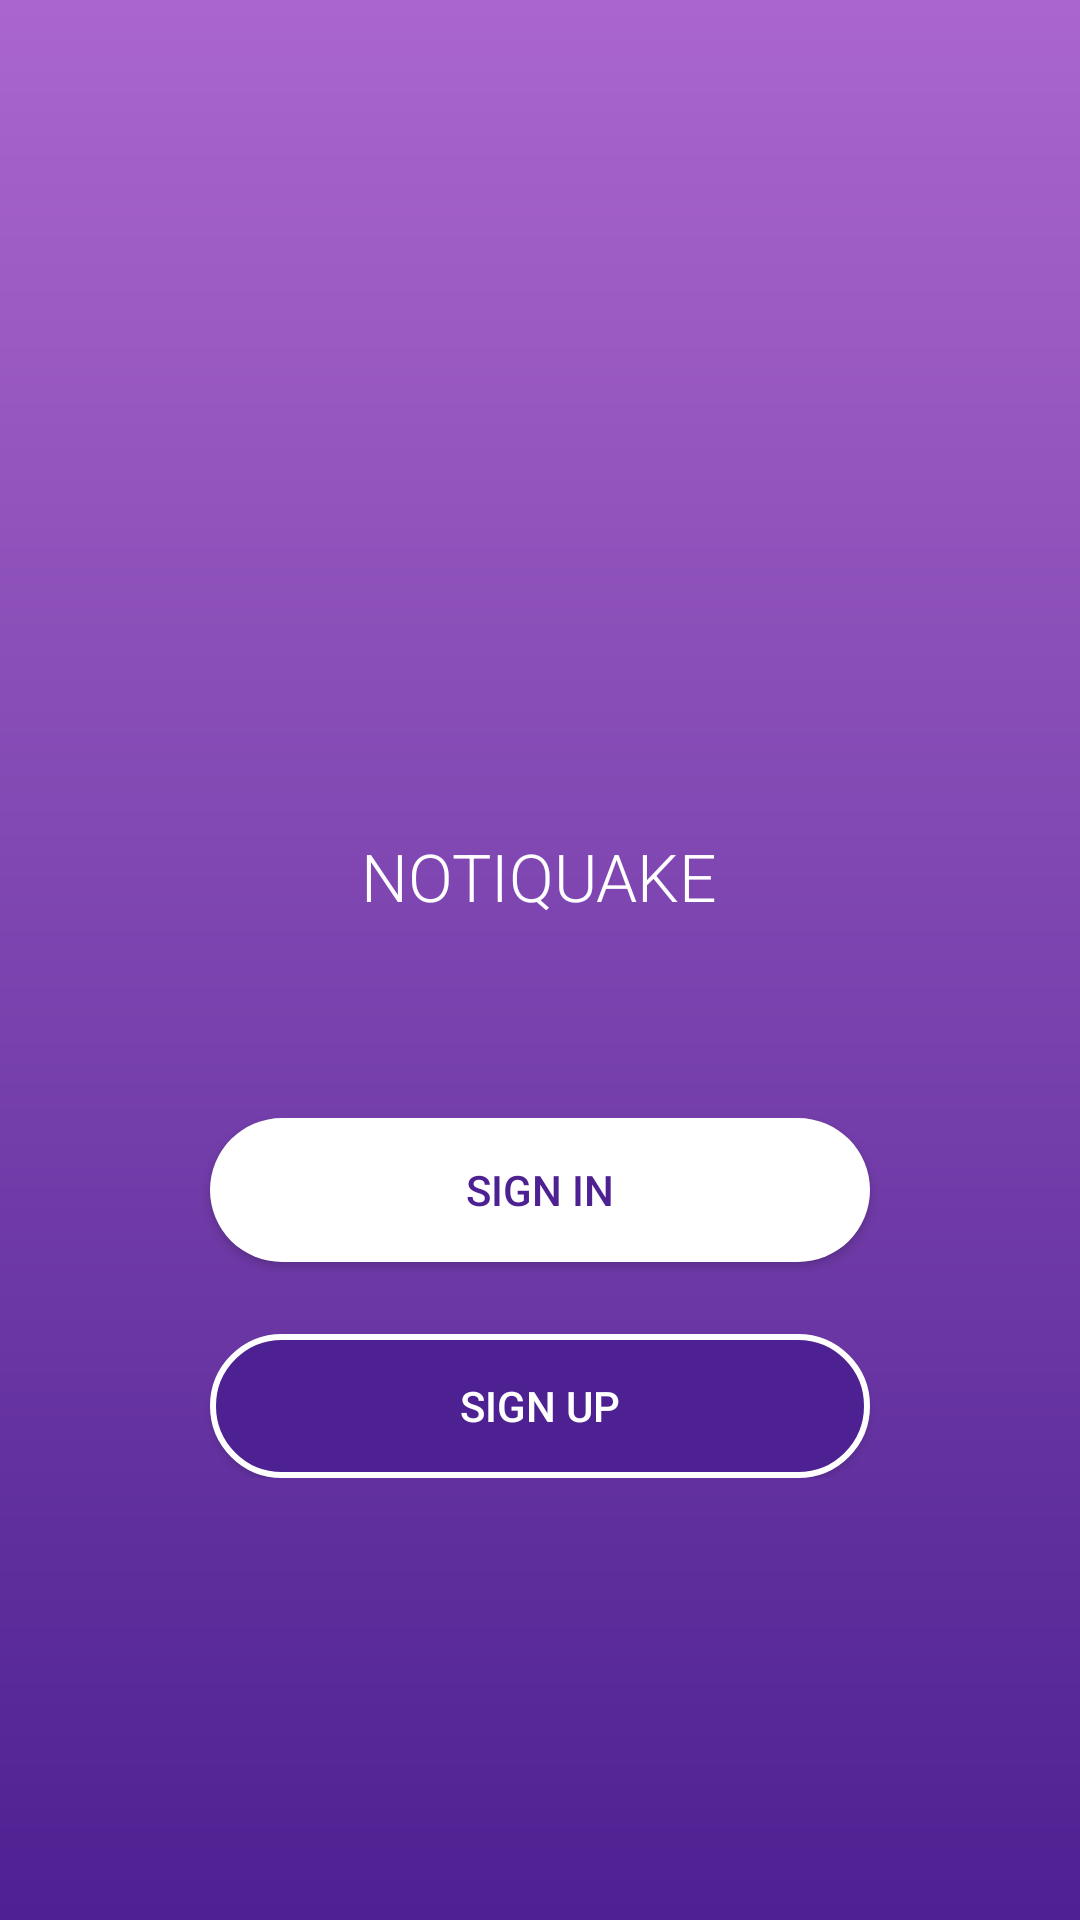

Here is an Android app screen rendered from its layout file. Give the layout XML and the strings, colors and styles it references.
<!-- AndroidManifest.xml: activity theme AppTheme.NoActionBar -->
<!-- res/layout/activity_main.xml -->
<?xml version="1.0" encoding="utf-8"?>
<androidx.constraintlayout.widget.ConstraintLayout xmlns:android="http://schemas.android.com/apk/res/android"
    xmlns:app="http://schemas.android.com/apk/res-auto"
    xmlns:tools="http://schemas.android.com/tools"
    android:layout_width="match_parent"
    android:layout_height="match_parent"
    android:background="@drawable/back_design"
    tools:context=".app.activties.MainActivity">

    <LinearLayout
        android:layout_width="match_parent"
        android:layout_height="match_parent"
        android:gravity="center"
        android:orientation="vertical">

        <RelativeLayout
            android:layout_gravity="center_horizontal"
            android:layout_width="wrap_content"
            android:layout_height="wrap_content"
            android:padding="50dp">
                <ImageView
                    android:id="@+id/login_logo"
                    android:layout_width="wrap_content"
                    android:layout_height="wrap_content"
                    android:contentDescription="@string/logoText"
                    android:layout_centerInParent="true"
                    android:padding="32dp"
                    app:srcCompat="@mipmap/ic_login_icon"
                    tools:ignore="VectorDrawableCompat" />
                <TextView
                    android:id="@+id/logo_text"
                    android:layout_width="wrap_content"
                    android:layout_height="wrap_content"
                    android:layout_below="@id/login_logo"
                    android:padding="16dp"
                    android:textColor="@android:color/white"
                    android:textAllCaps="true"
                    android:fontFamily="sans-serif-light"
                    android:textAppearance="@style/TextAppearance.AppCompat.Large"
                    android:text="@string/logoText" />
        </RelativeLayout>

           <LinearLayout
               android:orientation="vertical"
               android:layout_width="match_parent"
               android:layout_height="wrap_content">

               <Button
                   android:id="@+id/btnSignIn"
                   android:layout_width="match_parent"
                   android:layout_height="wrap_content"
                   android:layout_marginLeft="70dp"
                   android:layout_marginRight="70dp"
                   android:layout_marginBottom="24dp"
                   android:layout_gravity="bottom"
                   android:textColor="@color/mainColorOne"
                   android:background="@drawable/btn_design"
                   android:text="@string/loginText" />

               <Button
                   android:id="@+id/btnSignUp"
                   android:layout_width="match_parent"
                   android:layout_height="wrap_content"
                   android:layout_marginLeft="70dp"
                   android:layout_marginRight="70dp"
                   android:textColor="@android:color/white"
                   android:background="@drawable/btn_register"
                   android:text="@string/btnRegister" />

           </LinearLayout>

    </LinearLayout>

</androidx.constraintlayout.widget.ConstraintLayout>
<!-- resources referenced by this layout -->
<resources>
  <color name="mainColorOne">#4D2192</color>
  <!-- drawable back_design (drawable) -->
  <?xml version="1.0" encoding="utf-8"?>
  <shape
      xmlns:android="http://schemas.android.com/apk/res/android">
  
      <gradient
          android:angle="90"
          android:startColor="@color/mainColorOne"
          android:endColor="@android:color/holo_purple"/>
  
  </shape>
  <!-- drawable btn_design (drawable) -->
  <?xml version="1.0" encoding="utf-8"?>
  <shape xmlns:android="http://schemas.android.com/apk/res/android">
      <gradient
          android:angle="45"
          android:startColor="@android:color/white"
          android:endColor="@android:color/white"/>
  
      <corners android:topLeftRadius="50dp"
          android:topRightRadius="50dp"
          android:bottomLeftRadius="50dp"
          android:bottomRightRadius="50dp"/>
  
  </shape>
  <!-- drawable btn_register (drawable) -->
  <?xml version="1.0" encoding="utf-8"?>
  <shape xmlns:android="http://schemas.android.com/apk/res/android"
      android:shape="rectangle">
      <solid android:color="@color/mainColorOne"></solid>
      <stroke android:color="@android:color/white"
          android:width="2dp">
  
      </stroke>
      <corners android:topLeftRadius="50dp"
          android:topRightRadius="50dp"
          android:bottomLeftRadius="50dp"
          android:bottomRightRadius="50dp"/>
  
  </shape>
  <!-- mipmap ic_login_icon: png bitmap (mipmap-hdpi, 1123 bytes) -->
  <string name="btnRegister">Sign Up</string>
  <string name="loginText">Sign In</string>
  <string name="logoText">NOTIQUAKE</string>
  <style name="AppTheme.NoActionBar">
          <item name="windowActionBar">false</item>
          <item name="windowNoTitle">true</item>
      </style>
</resources>
